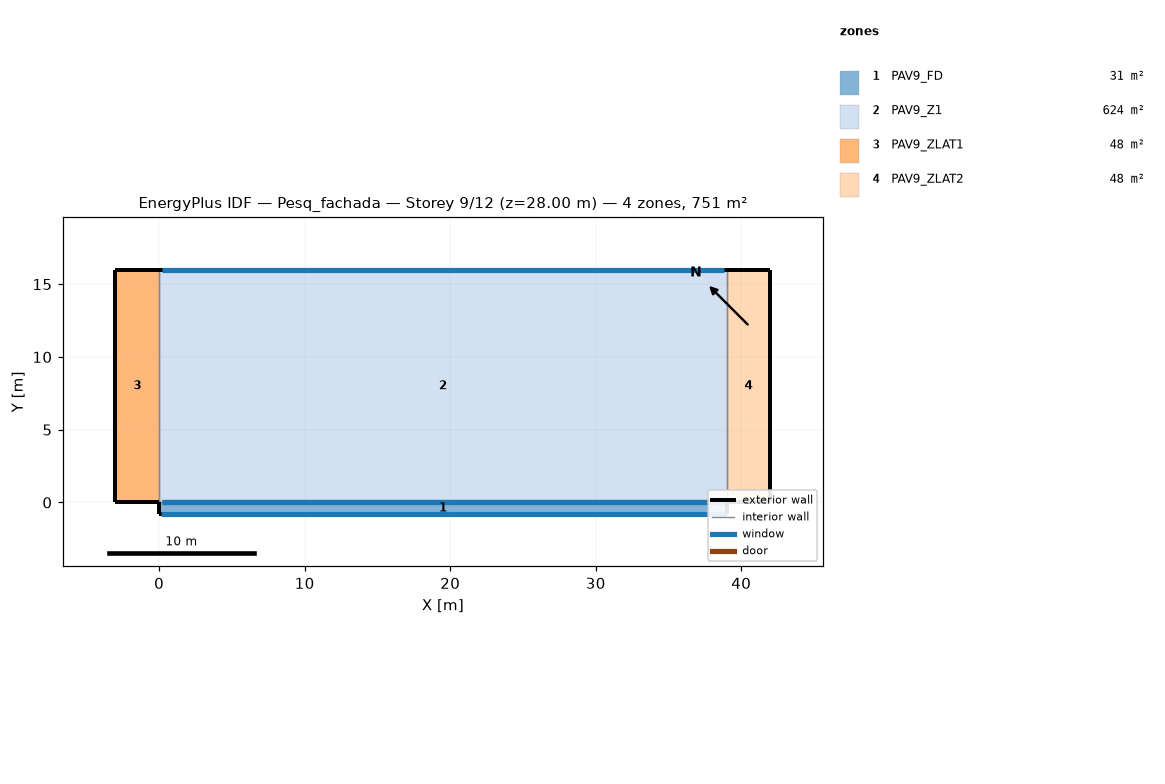
=== STOREY PLAN SPEC (per zone: floor XY polygon, exterior-wall plan segments, windows/doors) ===
zone 1: PAV9_FD  (31.2 m²)
  floor: (39.00, 0.00) (39.00, -0.80) (0.00, -0.80) (0.00, 0.00)
  exterior wall: (39.00, -0.80) – (39.00, 0.00)  [0.8 m]
  exterior wall: (0.00, 0.00) – (0.00, -0.80)  [0.8 m]
  exterior wall: (39.00, -0.80) – (0.00, -0.80)  [39.0 m]
    window: (38.90, -0.80) – (0.10, -0.80)  [128.0 m²]
  interior walls: 1
zone 2: PAV9_Z1  (624.0 m²)
  floor: (39.00, 16.00) (39.00, 0.00) (0.00, 0.00) (0.00, 16.00)
  exterior wall: (39.00, 16.00) – (0.00, 16.00)  [39.0 m]
    window: (38.80, 16.00) – (0.20, 16.00)  [48.2 m²]
  interior walls: 3
zone 3: PAV9_ZLAT1  (48.0 m²)
  floor: (0.00, 16.00) (0.00, 0.00) (-3.00, 0.00) (-3.00, 16.00)
  exterior wall: (0.00, 16.00) – (-3.00, 16.00)  [3.0 m]
  exterior wall: (-3.00, 16.00) – (-3.00, 0.00)  [16.0 m]
  exterior wall: (-3.00, 0.00) – (0.00, 0.00)  [3.0 m]
  interior walls: 1
zone 4: PAV9_ZLAT2  (48.0 m²)
  floor: (42.00, 16.00) (42.00, 0.00) (39.00, 0.00) (39.00, 16.00)
  exterior wall: (42.00, 16.00) – (39.00, 16.00)  [3.0 m]
  exterior wall: (42.00, 0.00) – (42.00, 16.00)  [16.0 m]
  exterior wall: (39.00, 0.00) – (42.00, 0.00)  [3.0 m]
  interior walls: 1

=== DERIVED (storey summary) ===
Building: Pesq_fachada
Storey: 9 of 12  (floor level z = 28.00 m)
Storey gross floor area: 751.2 m²
Zones on this storey: 4
  - PAV9_FD: floor 31.2 m²; exterior wall 40.6 m (142.1 m²); 1 window(s) 128.0 m²; WWR 90.1%
  - PAV9_Z1: floor 624.0 m²; exterior wall 39.0 m (136.5 m²); 1 window(s) 48.2 m²; WWR 35.3%
  - PAV9_ZLAT1: floor 48.0 m²; exterior wall 22.0 m (77.0 m²); WWR 0.0%
  - PAV9_ZLAT2: floor 48.0 m²; exterior wall 22.0 m (77.0 m²); WWR 0.0%
Zone adjacency (shared interzone walls):
  - PAV9_FD ↔ PAV9_Z1
  - PAV9_Z1 ↔ PAV9_ZLAT1
  - PAV9_Z1 ↔ PAV9_ZLAT2